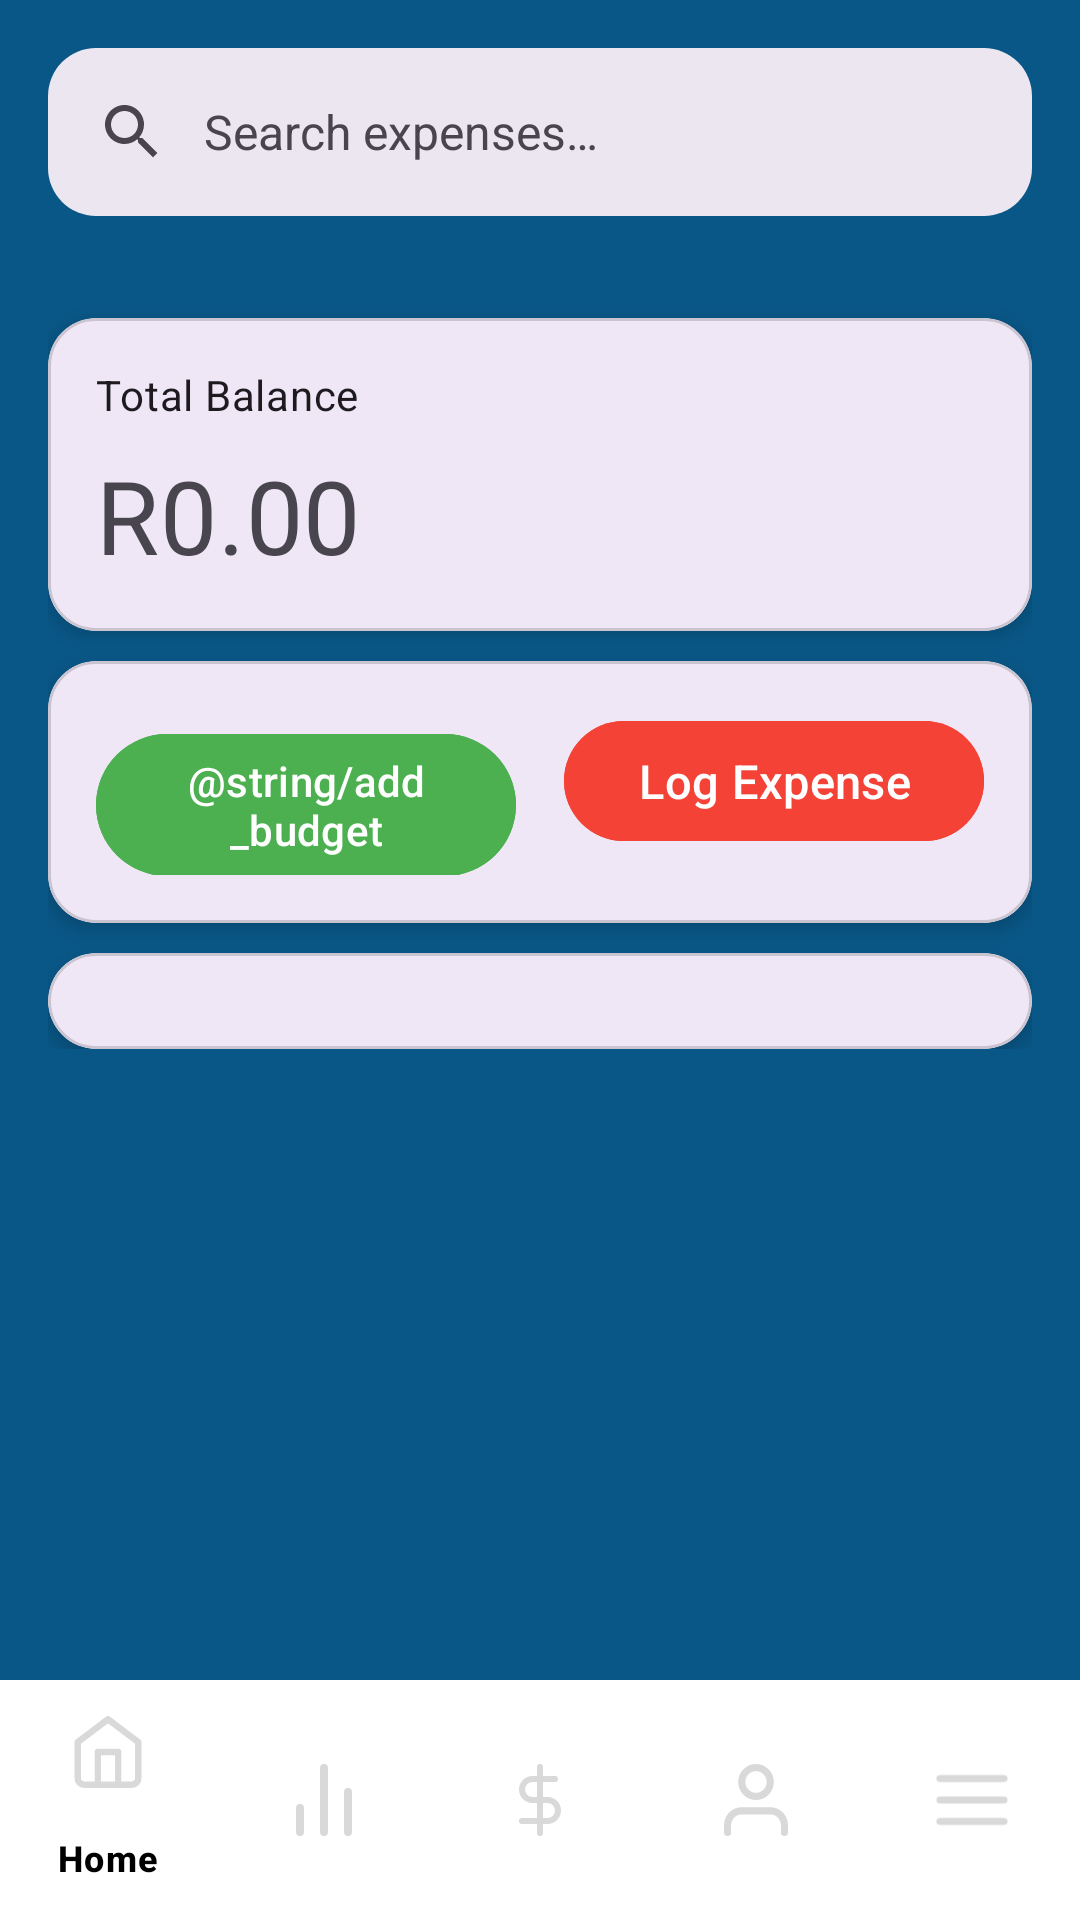

Layout XML and referenced resources for this Android screen:
<!-- AndroidManifest.xml: application theme Theme.KracKShacKBanking -->
<!-- res/layout/dashboard.xml -->
<?xml version="1.0" encoding="utf-8"?>
<androidx.constraintlayout.widget.ConstraintLayout xmlns:android="http://schemas.android.com/apk/res/android"
    xmlns:app="http://schemas.android.com/apk/res-auto"
    xmlns:tools="http://schemas.android.com/tools"
    android:layout_width="match_parent"
    android:layout_height="match_parent"
    android:background="@color/main_colour">

    <com.google.android.material.appbar.AppBarLayout
        android:id="@+id/appBarLayout"
        android:layout_width="match_parent"
        android:layout_height="wrap_content"
        android:background="@android:color/transparent"
        android:elevation="0dp"
        app:layout_constraintTop_toTopOf="parent"
        app:layout_constraintStart_toStartOf="parent"
        app:layout_constraintEnd_toEndOf="parent">

        <com.google.android.material.search.SearchBar
            android:id="@+id/searchBar"
            android:layout_width="match_parent"
            android:layout_height="wrap_content"
            android:layout_marginHorizontal="16dp"
            android:layout_marginBottom="8dp"
            android:hint="@string/search_expenses"
            app:shapeAppearanceOverlay="@style/ShapeAppearanceOverlay.App.SearchBar" />

        <com.google.android.material.search.SearchView
            android:id="@+id/searchView"
            android:layout_width="match_parent"
            android:layout_height="match_parent"
            android:visibility="gone"
            android:hint="@string/search_expenses" />
    </com.google.android.material.appbar.AppBarLayout>

    <androidx.core.widget.NestedScrollView
        android:layout_width="match_parent"
        android:layout_height="0dp"
        app:layout_constraintTop_toBottomOf="@id/appBarLayout"
        app:layout_constraintBottom_toTopOf="@id/bottomNavigationView"
        app:layout_constraintStart_toStartOf="parent"
        app:layout_constraintEnd_toEndOf="parent"
        app:layout_behavior="@string/appbar_scrolling_view_behavior">

        <androidx.constraintlayout.widget.ConstraintLayout
            android:layout_width="match_parent"
            android:layout_height="wrap_content"
            android:padding="16dp">

            <com.google.android.material.card.MaterialCardView
                android:id="@+id/balanceCard"
                android:layout_width="match_parent"
                android:layout_height="wrap_content"
                app:cardCornerRadius="16dp"
                app:cardElevation="4dp"
                app:layout_constraintTop_toTopOf="parent"
                android:layout_marginTop="10dp"
                android:orientation="vertical">

                <LinearLayout
                    android:layout_width="match_parent"
                    android:layout_height="wrap_content"
                    android:orientation="vertical"
                    android:padding="16dp">

                    <TextView
                        android:layout_width="wrap_content"
                        android:layout_height="wrap_content"
                        android:text="@string/total_balance"
                        android:textAppearance="?attr/textAppearanceBodyMedium" />

                    <TextView
                        android:id="@+id/totalBalanceText"
                        android:layout_width="wrap_content"
                        android:layout_height="wrap_content"
                        android:layout_marginTop="8dp"
                        android:text="@string/R0.00"
                        android:textAppearance="?attr/textAppearanceHeadline4" />

                </LinearLayout>

            </com.google.android.material.card.MaterialCardView>

            <com.google.android.material.card.MaterialCardView
                android:id="@+id/quickActionsCard"
                android:layout_width="match_parent"
                android:layout_height="wrap_content"
                android:layout_marginTop="10dp"
                app:cardCornerRadius="16dp"
                app:cardElevation="4dp"
                app:layout_constraintTop_toBottomOf="@id/balanceCard">

                <LinearLayout
                    android:layout_width="match_parent"
                    android:layout_height="wrap_content"
                    android:orientation="horizontal"
                    android:padding="16dp">

                    <com.google.android.material.button.MaterialButton
                        android:id="@+id/btn_Add_Budget"
                        style="@style/Widget.Material3.Button.TonalButton"
                        android:layout_width="0dp"
                        android:layout_height="wrap_content"
                        android:layout_marginEnd="8dp"
                        android:layout_weight="1"
                        android:autoSizeTextType="uniform"
                        android:backgroundTint="@color/green"
                        android:text="@string/add_budget"
                        android:textColor="@color/white" />

                    <com.google.android.material.button.MaterialButton
                        android:id="@+id/btn_log_expense"
                        style="@style/Widget.Material3.Button.TonalButton"
                        android:layout_width="0dp"
                        android:layout_height="wrap_content"
                        android:layout_marginStart="8dp"
                        android:layout_weight="1"
                        android:autoSizeTextType="uniform"
                        android:backgroundTint="@color/red"
                        android:text="@string/log_expense"
                        android:textColor="@color/white" />

                </LinearLayout>

            </com.google.android.material.card.MaterialCardView>

            <com.google.android.material.card.MaterialCardView
                android:id="@+id/budgetsCard"
                android:layout_width="match_parent"
                android:layout_height="wrap_content"
                android:layout_marginTop="10dp"
                app:cardCornerRadius="16dp"
                app:cardElevation="4dp"
                app:layout_constraintTop_toBottomOf="@id/quickActionsCard">

                <LinearLayout
                    android:layout_width="match_parent"
                    android:layout_height="wrap_content"
                    android:orientation="vertical"
                    android:padding="16dp">

                    <androidx.recyclerview.widget.RecyclerView
                        android:id="@+id/parent_recyclerview"
                        android:layout_width="match_parent"
                        android:layout_height="wrap_content"
                        textColor="@color/black"
                        android:fontFamily="@font/outfit_extrabold"/>

                </LinearLayout>

            </com.google.android.material.card.MaterialCardView>



        </androidx.constraintlayout.widget.ConstraintLayout>

    </androidx.core.widget.NestedScrollView>

    <com.google.android.material.bottomnavigation.BottomNavigationView
        android:id="@+id/bottomNavigationView"
        android:layout_width="match_parent"
        android:layout_height="wrap_content"
        android:background="@color/white"
        android:foregroundTint="@color/black"
        app:itemIconTint="@color/gray"
        app:itemTextColor="@color/black"
        app:menu="@menu/bottom_nav_menu"
        app:layout_constraintBottom_toBottomOf="parent"
        app:layout_constraintStart_toStartOf="parent"
        app:layout_constraintEnd_toEndOf="parent" />

    <ProgressBar
        android:id="@+id/loading_spinner"
        android:layout_width="60dp"
        android:layout_height="60dp"
        android:visibility="gone"
        app:layout_constraintTop_toTopOf="parent"
        app:layout_constraintBottom_toBottomOf="parent"
        app:layout_constraintStart_toStartOf="parent"
        app:layout_constraintEnd_toEndOf="parent" />

</androidx.constraintlayout.widget.ConstraintLayout>
<!-- resources referenced by this layout -->
<resources>
  <color name="black">#000000</color>
  <color name="gray">#D9D9D9</color>
  <color name="green">#4CAF50</color>
  <color name="main_colour">#095787</color>
  <color name="red">#F44336</color>
  <color name="white">#FFFFFF</color>
  <string name="R0.00">R0.00</string>
  <string name="log_expense">Log Expense</string>
  <string name="search_expenses">Search expenses…</string>
  <string name="total_balance">Total Balance</string>
  <style name="ShapeAppearanceOverlay.App.SearchBar" parent="">
          <item name="cornerFamily">rounded</item>
          <item name="cornerSize">16dp</item>
      </style>
  <style name="Theme.KracKShacKBanking" parent="Theme.Material3.DayNight.NoActionBar">
          <item name="colorPrimaryVariant">@color/primary_dark</item>
          <item name="colorOnPrimary">@color/white</item>
          <item name="colorSecondary">@color/secondary</item>
          <item name="colorSecondaryVariant">@color/secondary_dark</item>
          <item name="colorOnSecondary">@color/black</item>
          <item name="android:windowLightStatusBar">false</item>
  
      </style>
  <color name="primary_dark">#10828E</color>
</resources>
